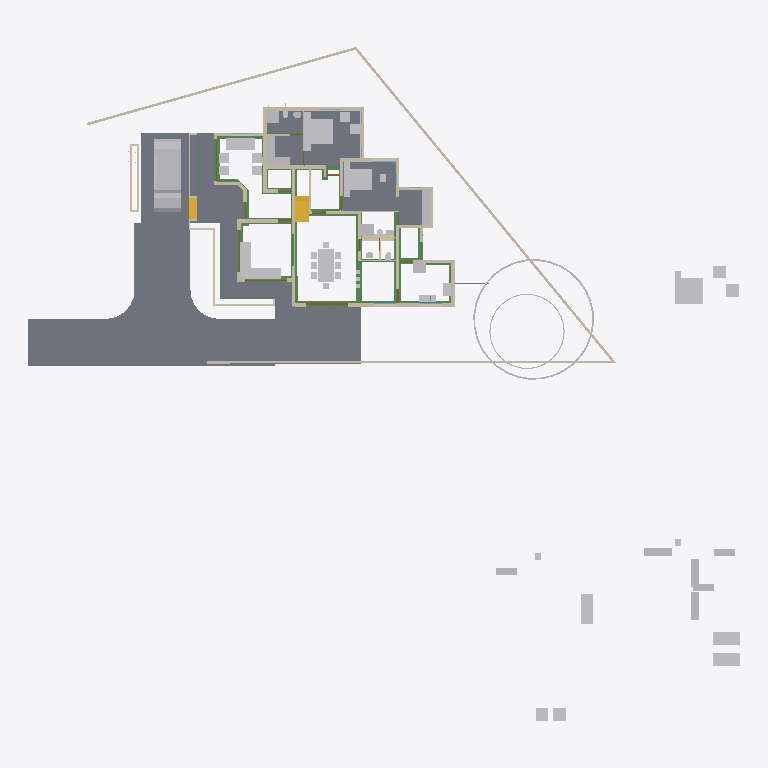
Plan cut of the same IFC building model at storey 'GF-Plumbing' (level 0.00 m, cut at 1.40 m), seen from above with north up, elements coloured by IFC class: 51 other elements (light grey), 43 walls (beige), 29 beams (green), 8 slabs (grey), 4 doors (brown), 2 stair flights (yellow). Cut surfaces are drawn darker.
Extent 50.8 m × 48.1 m × 10.5 m (x, y, z). Storeys (7): Footing at -0.72 m; 00 at 0.00 m; GF-Plumbing at 0.00 m; GF at 0.45 m; GF Lintel at 2.50 m; FF at 3.45 m; SF at 6.45 m. Elements (641): 187 IfcWall, 141 IfcBeam, 125 IfcColumn, 50 IfcFurniture, 23 IfcRailing, 23 IfcWindow, 22 IfcDoor, 17 IfcSanitaryTerminal, 15 IfcSlab, 8 IfcPipeSegment, 8 IfcSolarDevice, 7 IfcRoof.

HEADER;
FILE_DESCRIPTION(('ViewDefinition[DesignTransferView]'),'2;1');
FILE_NAME('AnilIFC.ifc','2025-05-25T11:10:45+05:30',(''),(''),'IfcOpenShell 0.8.2','Bonsai 0.8.2','');
FILE_SCHEMA(('IFC4X3'));
ENDSEC;
DATA;
#1=IFCPROJECT('0$WNUybvfAYORhaB4XNFsz',$,'My Project',$,$,$,$,(#14,#26),#9);
#30=IFCSITE('3M0IN1zgbAER3qQbvbHEyN',$,'My Site',$,$,#21593,$,$,$,$,$,$,$,$);
#2446=IFCSITE('1Q_c7uVcTCngKTLSlSECoW',$,'Site',$,$,#21603,#2459,$,$,$,$,$,$,$);
#36=IFCBUILDING('1$IA7hdqP7iPKszbJPMQXv',$,'My Building',$,$,#21598,$,$,$,$,$,$);
#42=IFCBUILDINGSTOREY('2kIwN_l2HEff17hxWulS$t',$,'00',$,$,#21448,$,$,$,$);
#96=IFCBUILDINGSTOREY('1ytHU9NMr9xuhR6nOuParS',$,'GF',$,$,#145128,$,$,$,$);
#113=IFCBUILDINGSTOREY('02Wk4pOKz6S8OjqfsSxw3f',$,'FF',$,$,#26578,$,$,$,$);
#12120=IFCBUILDINGSTOREY('30jjxh13H5ZfRPWBSBUv3P',$,'GF Lintel',$,$,#21443,$,$,$,$);
#63201=IFCBUILDINGSTOREY('29$z2S3$n8RvRPKj7iW$sZ',$,'SF',$,$,#63429,$,$,$,$);
#108970=IFCBUILDINGSTOREY('3iWuMSe1v7khUzkZ98yZ0Z',$,'Footing',$,$,#108991,$,$,$,$);
#147287=IFCBUILDINGSTOREY('2KbWokeHD6$ezCcWwHlXSS',$,'GF-Plumbing',$,$,#147303,$,$,$,$);
#102656=IFCSLAB('0PC2wOFKfA58MASSpvqWe1',$,'Slab',$,$,#146298,#102677,$,$);
#15926=IFCSLAB('0jKIsjEsnD1OzlWHdbrHaP',$,'Slab',$,$,#146183,#15940,$,$);
#97744=IFCSLAB('0E04lLiun5mhNbrsItVqGw',$,'Slab',$,$,#146258,#97765,$,$);
#97782=IFCSLAB('2H_RNqbb95NBqUBEz4KwU3',$,'Slab',$,$,#146263,#97803,$,$);
#155018=IFCSLAB('10n62fAh17LfjHSjB4D384',$,'Slab',$,$,#155148,#155029,$,$);
#144964=IFCSLAB('26vf0ogu9C3812sFdsj2Hs',$,'Slab',$,$,#144997,#144979,$,$);
#9759=IFCVEHICLE('1oADfEVWn0tPCUY0EM8eBG',$,'Vehicle',$,$,#44509,#9791,$,$);
#14987=IFCWALL('3QvJTaeo13jR4q00Btfvpq',$,'Wall',$,$,#70690,#14998,$,$);
#18400=IFCFURNITURE('1R50XvKDL8EfbTnGY_njcY',$,'Furniture',$,$,#145278,#18399,$,$);
#15105=IFCWALL('2$tbsWQJT3PftHdFdSZRzF',$,'Wall',$,$,#70658,#15116,$,$);
#18901=IFCFURNITURE('24hcVyXrH4tf35GE4proyw',$,'Furniture',$,$,#145158,#18900,$,$);
#25612=IFCFURNITURE('2akChVyKvEohXfhOaKw10T',$,'Furniture',$,$,#145238,#25644,$,$);
#18777=IFCFURNITURE('1aP3zeWsL0ZQXEuRipuWXs',$,'Furniture',$,$,#145363,#18776,$,$);
#14884=IFCWALL('0MuvIxI8bFFxmzWw1hEsL7',$,'Wall',$,$,#70633,#14890,$,$);
#76381=IFCGEOGRAPHICELEMENT('2pfiLi3vv79x_8U6RE3CYp',$,'GeographicElement',$,$,#76413,#76449,$,$);
#25270=IFCFURNITURE('1LH09B9mjBF9cFS_bJydOX',$,'Furniture',$,$,#146198,#25301,$,$);
#146703=IFCSLAB('1DExnYGNnEN8upuMhsRnr$',$,'Slab',$,$,#147261,#146714,$,$);
#604=IFCWALL('0vQHFjq6DDjRfeuf4$xxQH',$,'Wall',$,$,#146528,#615,$,$);
#149790=IFCBEAM('1a$n3x3YjFg97HuR3xHsyR',$,'Beam',$,$,#152152,#149801,$,$);
#188=IFCWALL('1PzxetMNn7avsyHCxKbrs1',$,'Wall',$,$,#146488,#199,$,$);
#10353=IFCSTAIRFLIGHT('2Zm0rZgTbDdgxMEp5bq$9_',$,'StairFlight',$,$,#145348,#10385,$,12,11,0.183333337306976,0.150000005960464,.STRAIGHT.);
#17678=IFCFURNITURE('2bin7WsULDjPeLfYKRFVAv',$,'Furniture',$,$,#145343,#17677,$,$);
#17233=IFCFURNITURE('0T3ErBLYfCbANjLJsek21j',$,'Furniture.012',$,$,#145333,#17232,$,$);
#18864=IFCFURNITURE('3pKgwG2ITCbQ1PcX8XbhFK',$,'Furniture',$,$,#145338,#18863,$,$);
#17628=IFCFURNITURE('17qZxJfnjAUwxgeyWuttn3',$,'Furniture',$,$,#145173,#17627,$,$);
#299=IFCWALL('3YOHcsAdT3PO$57Bo2wlO0',$,'Wall',$,$,#146523,#310,$,$);
#153032=IFCBEAM('0Lg9H3X11CLvuYUlttgRuM',$,'Beam',$,$,#153747,#153043,$,$);
#516=IFCWALL('0kHakQ$Fb8lPUKd_GxCfr6',$,'Wall',$,$,#146598,#527,$,$);
#423=IFCWALL('1yZ5GwNe15fArSzrc3cNGE',$,'Wall',$,$,#146638,#434,$,$);
#25314=IFCFURNITURE('0Rgq7HzdzEhvU_dNff47Wu',$,'Furniture',$,$,#145233,#25343,$,$);
#74869=IFCGEOGRAPHICELEMENT('3qyTpdBrLCaxCPBVEhKmZp',$,'GeographicElement',$,$,#76320,#74901,$,$);
#16799=IFCFURNITURE('055N_$xmX9ZQbc0CYFtvE3',$,'Furniture',$,$,#145283,#16798,$,$);
#17096=IFCFURNITURE('0yYwZAg3jFQvkxBxQ0MGp1',$,'Furniture',$,$,#145288,#17095,$,$);
#18669=IFCFURNITURE('0_rDbuDo58VxsMmqMXWGXl',$,'Furniture',$,$,#145293,#18668,$,$);
#1217=IFCWALL('2Q5YCkzor9Ngjftvgr0hJV',$,'Wall',$,$,#146498,#1228,$,$);
#141599=IFCBEAM('1z5iZfILrC$B8_t72NxpMW',$,'Beam',$,$,#142285,#141610,$,$);
#25122=IFCFURNITURE('0eMwo17SHA2AtkijqvowIK',$,'Furniture',$,$,#145353,#25153,$,$);
#154500=IFCBEAM('080XFfqrn6FfLsy8Inj5Im',$,'Beam',$,$,#154551,#154511,$,$);
#154605=IFCBEAM('3Jo_BB1Jn9lP79LVAgbguH',$,'Beam',$,$,#154857,#154616,$,$);
#19988=IFCWALL('1w6VKMxRj2hObZ_QLhIAvk',$,'Wall',$,$,#146518,#19999,$,$);
#454=IFCWALL('1cEUYXkQ18g8A2AkmtiTwk',$,'Wall',$,$,#146493,#465,$,$);
#154273=IFCBEAM('1XRnEmK9H0BQ9w5Vz4gh4C',$,'Beam',$,$,#154322,#154284,$,$);
#17365=IFCFURNITURE('0Tjm9jror8bPxG689sHAj8',$,'Furniture',$,$,#145313,#17364,$,$);
#17439=IFCFURNITURE('076SYXiXP7jhnOyre$gCoP',$,'Furniture',$,$,#145148,#17438,$,$);
#154579=IFCBEAM('1PLUaeYxr8p9h7F8BQJXhz',$,'Beam',$,$,#155138,#154590,$,$);
#6545=IFCSTAIRFLIGHT('3mjK21MVj5Wxp88atmNL9l',$,'StairFlight',$,$,#60989,#6544,$,2,1,0.150000005960464,0.25,.STRAIGHT.);
#25161=IFCFURNITURE('3ia0j471fEl9_3EcPDtlMf',$,'Furniture',$,$,#145228,#29497,$,$);
#842=IFCWALL('3BP$Kj7eL8rfLzufr5wfXy',$,'Wall',$,$,#146643,#853,$,$);
#17513=IFCFURNITURE('0VTCb1Evn558OH68N69Eaz',$,'Furniture',$,$,#145318,#17512,$,$);
#18827=IFCFURNITURE('0zixzxSUv7NBPjkhBn6BwL',$,'Furniture',$,$,#145153,#18826,$,$);
#25356=IFCSANITARYTERMINAL('0DGlzq0Xv7KwIjCvA14zlk',$,'SanitaryTerminal',$,$,#145223,#25369,$,$);
#57461=IFCWALL('22p$gjPlf4_fmH50hLiwEg',$,'Wall',$,$,#58836,#57472,$,$);
#17045=IFCFURNITURE('3keQdM9i5FJ9JBwmsM_Qg3',$,'Furniture',$,$,#145298,#17044,$,$);
#17328=IFCFURNITURE('3InpbPAMj2MBzrSOMYlvHV',$,'Furniture',$,$,#145303,#17327,$,$);
#153977=IFCBEAM('0TWa$AyqT83PWOB1D1JXxe',$,'Beam',$,$,#154413,#153988,$,$);
#23313=IFCSANITARYTERMINAL('2AQwLasl50KvvqUmlCa0I7',$,'SanitaryTerminal',$,$,#148151,#23345,$,$);
#138833=IFCWALL('28JS9ZVTrCrhN46P$xeur9',$,'Wall',$,$,#158878,#138844,$,$);
#151408=IFCBEAM('11UmVD6Hv2zOoPXsLeu2$6',$,'Beam',$,$,#151733,#151419,$,$);
#85080=IFCELECTRICAPPLIANCE('3r3ymMflv8O8jCD$O86PPW',$,'ElectricAppliance',$,$,#146223,#85111,$,$);
#18714=IFCFURNITURE('0sWiAZchD9CQr_lkdFZUTW',$,'Furniture',$,$,#145308,#18713,$,$);
#38948=IFCWALL('0ipxxeBA962ABePks$Jpav',$,'Wall',$,$,#75326,#38979,$,$);
#73000=IFCWALL('3z7g50jMX4Rh8$1_kKCMxL',$,'Wall',$,$,#75294,#73011,$,$);
#57537=IFCWALL('0RVWYaWSX1oeXNJZV9D28p',$,'Wall',$,$,#58854,#57548,$,$);
#699=IFCWALL('1YEXD_311BPxR14yKIlEMz',$,'Wall',$,$,#146513,#710,$,$);
#144998=IFCSLAB('32xDgTD3b17PKhJCvtkc6X',$,'Slab',$,$,#147256,#145009,$,$);
#149583=IFCBEAM('0jjyRdsLz72vam6tv77R1y',$,'Beam',$,$,#154784,#149594,$,$);
#86224=IFCSANITARYTERMINAL('2biCU27_zEgBtPNwtE6wvd',$,'SanitaryTerminal',$,$,#146233,#86256,$,$);
#130=IFCWALL('04CHTr6Lj4wPvBnmyPYJ6Z',$,'Wall',$,$,#146483,#138,$,$);
#150465=IFCBEAM('3oiz4vW992SAq93f3Yx8gc',$,'Beam',$,$,#152239,#150476,$,$);
#82229=IFCWALL('1dZywMfXH8hBJcwgdnriym',$,'Wall',$,$,#146548,#82266,$,$);
#392=IFCWALL('3Qya9ZYJP97B1xsfIiUBer',$,'Wall',$,$,#146648,#403,$,$);
#150004=IFCBEAM('0Wq3PonavD4woKKxMkERIJ',$,'Beam',$,$,#150233,#150015,$,$);
#154183=IFCBEAM('0Yihe8znn258ntGVME035D',$,'Beam',$,$,#154232,#154194,$,$);
#1440=IFCWALL('3GLM2Z4Pf1HOc7RaVPeooN',$,'Wall',$,$,#146633,#1451,$,$);
#86279=IFCELECTRICAPPLIANCE('1lTy1pOgr4efy1fl4xNZg$',$,'ElectricAppliance',$,$,#146228,#86311,$,$);
#29358=IFCWALL('3U3_2IE6LES8tAXzbZT3By',$,'Wall',$,$,#146573,#29370,$,$);
#142134=IFCBEAM('14qZT0W4L2H8jVZf6E8d6q',$,'Beam',$,$,#142303,#142145,$,$);
#153666=IFCBEAM('0MIPwZEUXATv$BBWagWbD4',$,'Beam',$,$,#153932,#153677,$,$);
#4273=IFCWALL('1oh7zEnUH4yxmpd05lCSWC',$,'Wall',$,$,#146623,#4284,$,$);
#22214=IFCFURNITURE('0KTzOcFqX39OX7TZqBe6XZ',$,'Furniture',$,$,#145193,#22227,$,$);
#22327=IFCFURNITURE('2JUXPztkjFqBln5k4xn9m1',$,'Furniture',$,$,#145183,#22340,$,$);
#22421=IFCFURNITURE('2zy8cDFfn09g6xCglxdYzf',$,'Furniture',$,$,#145373,#22434,$,$);
#22388=IFCFURNITURE('31n1J_$I57pu5jDAm8k1r8',$,'Furniture',$,$,#145368,#22401,$,$);
#1756=IFCWALL('1k48VKPdv0Vg_oNqsf$EZh',$,'Wall',$,$,#146508,#1767,$,$);
#22162=IFCFURNITURE('1HAj9Qqb15fxKqqLnUY5tx',$,'Furniture',$,$,#145188,#22194,$,$);
#22355=IFCFURNITURE('1ER_YDI7H04eJegewwbPZx',$,'Furniture',$,$,#145198,#22368,$,$);
#153761=IFCBEAM('0JE0A_M8D9_egBrIEG$q7Y',$,'Beam',$,$,#153823,#153772,$,$);
#1657=IFCWALL('1k5DFfksL0DBm8B9dpCj$F',$,'Wall',$,$,#146503,#1668,$,$);
#44961=IFCWALL('1W3$tepJP0leY7YOeWnHjR',$,'Wall',$,$,#146618,#44967,$,$);
#44548=IFCWALL('3$M5Gm_pfCf8IshbvBR0jl',$,'Wall',$,$,#146603,#44560,$,$);
#12250=IFCDOOR('2BRBKprhj7ox11yrDLu5ws',$,'Door',$,$,#112401,#36046,$,$,$,$,$,$);
#144717=IFCBEAM('2gxyEwCn948wb20WSxeeuS',$,'Beam',$,$,#144754,#144729,$,$);
#150491=IFCBEAM('2osefDFyT39RvPBFJKNEEC',$,'Beam',$,$,#152170,#150502,$,$);
#48854=IFCBEAM('3U47t32W1D9x3RIjIi17rc',$,'Beam',$,$,#145403,#48865,$,$);
#154992=IFCBEAM('14zvi$Bpb4xwFJ3Mb45n0x',$,'Beam',$,$,#155143,#155003,$,$);
#945=IFCWALL('3f0b5i_z5A1wo_s5RrCXKn',$,'Wall',$,$,#146478,#956,$,$);
#153439=IFCBEAM('3k4QZ9NhjDhQ7yUu3SdSim',$,'Beam',$,$,#153606,#153450,$,$);
#268=IFCWALL('2RgLl6fRz15frDI_PC4t9e',$,'Wall',$,$,#155200,#279,$,$);
#152267=IFCBEAM('0fm6yBtbr6jhrDshJ366vP',$,'Beam',$,$,#152894,#152278,$,$);
#59003=IFCWALL('0QbKQ4QwXCE91xtueIIBH_',$,'Wall',$,$,#60560,#59014,$,$);
#65015=IFCBEAM('1H_xJU4fn99g6PolxbP1In',$,'Beam',$,$,#145908,#65026,$,$);
#1172=IFCWALL('2GwPRnCnz058ACz_ZbcJ05',$,'Wall',$,$,#146588,#1183,$,$);
#150234=IFCBEAM('2B8XZeXov5DwUqjkCLUQAb',$,'Beam',$,$,#150399,#150245,$,$);
#57210=IFCWALL('3YfBuLdxrF$B0Hmh7k8yp1',$,'Wall',$,$,#58900,#57216,$,$);
#53022=IFCBEAM('0lKseJo1n4YASRH6Y4ypCb',$,'Beam',$,$,#145418,#53033,$,$);
#18632=IFCFURNITURE('2XUZmvobvC1gsAzioRJWb7',$,'Furniture',$,$,#145358,#18631,$,$);
#98113=IFCFURNITURE('10jljVhcr49Q09$4qRzO8T',$,'Furniture',$,$,#146268,#98129,$,$);
#900=IFCWALL('1fOjCHp7n9IvAaRIenRr6l',$,'Wall',$,$,#146473,#911,$,$);
#149738=IFCBEAM('2kTlbqQmHDBAL4FBmYQKs0',$,'Beam',$,$,#151879,#149749,$,$);
#144755=IFCBEAM('0B6eWAhgv6quuiFEWbSInz',$,'Beam',$,$,#144792,#144766,$,$);
#98460=IFCFURNITURE('2o32gnRgj7JOnZ46_g1ygp',$,'Furniture',$,$,#146273,#98492,$,$);
#149764=IFCBEAM('2G8AAt3hP1hehEOyLELJeo',$,'Beam',$,$,#149900,#149775,$,$);
#28756=IFCWALL('14gHtiiq966OW1KGG2XxU2',$,'Wall',$,$,#146558,#28762,$,$);
#1275=IFCWALL('1Cqmx66HL5neqXAJZajN7t',$,'Wall',$,$,#146628,#1286,$,$);
#23233=IFCSANITARYTERMINAL('0AyAwyofT05v1O_NxO0jH2',$,'SanitaryTerminal',$,$,#146893,#23265,$,$);
#25408=IFCSANITARYTERMINAL('0qCZoCmrD1B9CO5Kg0plPw',$,'SanitaryTerminal',$,$,#145213,#25421,$,$);
#25434=IFCSANITARYTERMINAL('2JE6HIrKjAm9pFdRxgG_wV',$,'SanitaryTerminal',$,$,#145243,#25447,$,$);
#153946=IFCBEAM('0_cgpbAmDD0eRD3rnt$OVz',$,'Beam',$,$,#154063,#153957,$,$);
#17157=IFCFURNITURE('3SbcOvQD51GhDFdMrfJy7o',$,'Furniture',$,$,#145143,#17156,$,$);
#17715=IFCFURNITURE('1K5CC3v$51_RkeRHCfWF1K',$,'Furniture',$,$,#145323,#17714,$,$);
#18521=IFCFURNITURE('30UJjqf1X57hbrPqq67ADj',$,'Furniture',$,$,#145328,#18520,$,$);
#25207=IFCFURNITURE('2uCA7urEX5jwtO78eo2CJ0',$,'Furniture',$,$,#146188,#25220,$,$);
#25249=IFCFURNITURE('1SXHrIKEbF3Avs1_u_np1P',$,'Furniture',$,$,#146193,#25262,$,$);
#12800=IFCDOOR('39JD$kR8X0NPRTeSE4w5EH',$,'Door',$,$,#155270,#34459,$,$,$,$,$,$);
#34346=IFCDOOR('0OUxOPs7zFRAy3HKSliQuy',$,'Door',$,$,#112533,#34378,$,$,$,$,$,$);
#46961=IFCDOOR('05FZZvsyf959qcUkPSLQsf',$,'Door',$,$,#110698,#46992,$,$,$,$,$,$);
#573=IFCWALL('2Qu9Lk0Sn4FwvPmybXWNcw',$,'Wall',$,$,#155164,#584,$,$);
#36450=IFCWALL('1bzvSivc55Gu6ANT5eBo$k',$,'Wall',$,$,#146578,#36462,$,$);
#25382=IFCSANITARYTERMINAL('2vD3tSgcTBU8lPnKKbK96B',$,'SanitaryTerminal',$,$,#145218,#25395,$,$);
#25460=IFCSANITARYTERMINAL('0u$EF64DX2vwQITCsVFWKX',$,'SanitaryTerminal',$,$,#145248,#25473,$,$);
#19350=IFCWALL('1vmHNPZZf35A3$ZzlI3hrB',$,'Wall',$,$,#145163,#19361,$,$);
#2056=IFCWALL('3m9H6N70nCXvzVOEeycG90',$,'Wall',$,$,#146673,#2067,$,$);
#1892=IFCWALL('2btlAvQzb6KvChKkPyT1tL',$,'Wall',$,$,#146608,#1903,$,$);
#23273=IFCSANITARYTERMINAL('20JUjhvWbBRRjSV1SLXVka',$,'SanitaryTerminal',$,$,#146678,#23305,$,$);
#148613=IFCPIPESEGMENT('3OFyXjenL4BOYWO_7o1j2H',$,'PipeSegment',$,$,#148806,#148625,$,$);
#20123=IFCWALL('23C6IFMfT5c9qVYymYr$CN',$,'Wall',$,$,#145168,#20134,$,$);
#2101=IFCWALL('31H7rpK8j5AxAH6BkyaHYJ',$,'Wall',$,$,#146658,#2112,$,$);
ENDSEC;